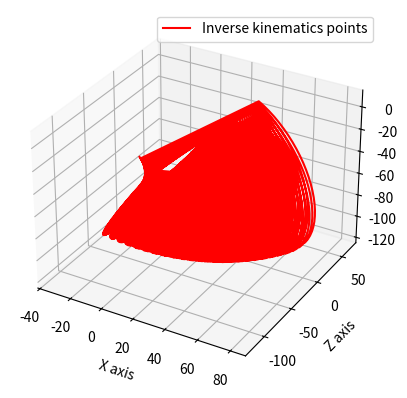

Reproduce this figure in Python.
#! /usr/bin/env python

import matplotlib.pyplot as plt
from mpl_toolkits.mplot3d import Axes3D
import numpy as np  # imports all function so don't have to use np.function()


def simple_kinematics(a, b, c):
    """" Takes angles as arguments, returns x y z coordinates of the end effector"""

    # lnk lengths

    a1 = 24  # length of link a1 in mm
    a2 = 55  # length of link a2 in mm
    a3 = 65  # length of link a3 in mm

    # Angles

    theta_1 = np.deg2rad(a)  # theta 1 in radians
    theta_2 = np.deg2rad(b)  # theta 2 in radians
    theta_3 = np.deg2rad(c)  # theta 3 in radians

    # DH Parameter Table for 3 DOF robot leg
    pt = [[theta_1, 0, a1, 0],
          [np.pi/2, 0, 0, np.pi/2],
          [theta_2, 0, a2, 0],
          [theta_3, 0, a3, 0]]

    # Homogeneous Transformation Matrices
    n = 0
    H0_1 = [[np.cos(pt[n][0]), -np.sin(pt[n][0]), 0, pt[n][2]*np.cos(pt[n][0])],
            [np.sin(pt[n][0]), np.cos(pt[n][0]), 0, pt[n][2]*np.sin(pt[n][0])],
            [0, 0, 1, 0],
            [0, 0, 0, 1]]

    H1_2 = [[0, 0, 1, 0],
            [1, 0, 0, 0],
            [0, 1, 0, 0],
            [0, 0, 0, 1]]

    n = 2
    H2_3 = [[np.cos(pt[n][0]), -np.sin(pt[n][0]), 0, pt[n][2]*np.cos(pt[n][0])],
            [np.sin(pt[n][0]), np.cos(pt[n][0]), 0, pt[n][2]*np.sin(pt[n][0])],
            [0, 0, 1, 0],
            [0, 0, 0, 1]]

    n = 3
    H3_4 = [[np.cos(pt[n][0]), -np.sin(pt[n][0]), 0, pt[n][2]*np.cos(pt[n][0])],
            [np.sin(pt[n][0]), np.cos(pt[n][0]), 0, pt[n][2]*np.sin(pt[n][0])],
            [0, 0, 1, 0],
            [0, 0, 0, 1]]

    H0_2 = np.dot(H0_1, H1_2)
    H0_3 = np.dot(H0_2, H2_3)
    H0_4 = np.dot(H0_3, H3_4)

    endpoint_coordinates = []
    x_coordinate = round(H0_4[0][3], 2)
    endpoint_coordinates.append(x_coordinate)
    y_coordinate = round(H0_4[1][3], 2)
    endpoint_coordinates.append(y_coordinate)
    z_coordinate = round(H0_4[2][3], 2)
    endpoint_coordinates.append(z_coordinate)

    return endpoint_coordinates


if __name__ == "__main__":
    list_of_lists = []
    fi1 = []
    fi2 = []
    fi3 = []
    for i in range(-30, 30, 3):  # range of shoulder servo in angles
        fi1.append(i)
        for j in range(-90, 1, 5):  # range of arm servo in angles
            fi2.append(j)
            for k in range(0, 121, 5):  # range of knee servo in angles
                fi3.append(k)
                point = simple_kinematics(i, j, k)
                list_of_lists.append(point)
    x = []
    y = []
    z = []
    for element in list_of_lists:
        x.append(element[0])
        y.append(-(element[1]))
        z.append(element[2])

    #print(x)
    #print(y)
    #print(z)

    #plt.scatter(z, y, s=1)
    #plt.xlabel("odleglosc w przod")
    #plt.ylabel("odleglosc w dol")
    #plt.show()

    fig = plt.figure()
    ax = fig.add_subplot(111, projection='3d')
    ax.plot(x, z, y, label="Inverse kinematics points", c="red")
    ax.legend()
    plt.xlabel("X axis")
    plt.ylabel("Z axis")
    plt.show()